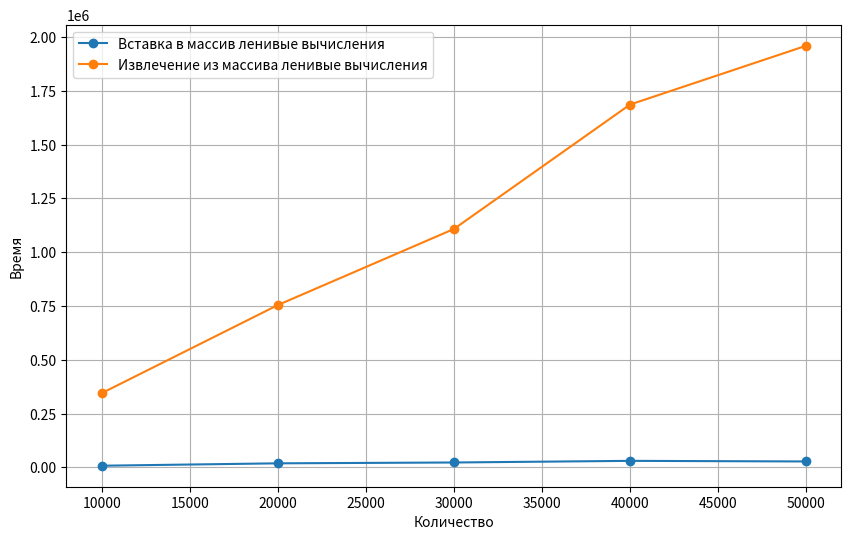

This figure's Python source:
import numpy as np
import matplotlib.pyplot as plt
import time

class PriorityQueueHeap:
    def __init__(self):
        self.array = []

    def insert(self, x, p):
        self.array.append((x, p))
        self.heap_up(len(self.array) - 1)

    def extractMax(self):
        if not self.array:
            raise Exception("Priority queue is empty")
        max_element = self.array[0][0]
        self.array[0] = self.array[-1]
        self.array.pop()
        self.heap_down(0)
        return max_element

    def heap_up(self, index):
        parent_index = (index - 1)//2
        if index > 0 and self.array[index][1] > self.array[parent_index][1]:
            self.array[index], self.array[parent_index] = self.array[parent_index], self.array[index]
            self.heap_up(parent_index)

    def heap_down(self, index):
        largest = index
        lс = 2*index + 1
        rс = 2*index + 2
        if lс < len(self.array) and self.array[lс][1] > self.array[largest][1]:
            largest = lс
        if rс < len(self.array) and self.array[rс][1] > self.array[largest][1]:
            largest = rс
        if largest != index:
            self.array[index], self.array[largest] = self.array[largest], self.array[index]
            self.heap_down(largest)

class PriorityQueueLazy:
    def __init__(self):
        self.array = []

    def insert(self, x, p):
        self.array.append((x, p))

    def extractMax(self):
        if not self.array:
            raise Exception("Priority queue is empty")
        max_index = 0
        for i in range(1, len(self.array)):
            if self.array[i][1] > self.array[max_index][1]:
                max_index = i
        return self.array.pop(max_index)[0]

def count_time(queue, num_operations):
    for i in range(num_operations):
        queue.insert(i, np.random.randint(0, num_operations))

    insert_times = []
    extract_times = []
    trials = 10

    for i in range(trials):
        start = time.time_ns()
        queue.insert(1, np.random.randint(0, num_operations))
        end = time.time_ns()
        insert_times.append(end - start)

        start = time.time_ns()
        queue.extractMax()
        end = time.time_ns()
        extract_times.append(end - start)

    return sum(insert_times) / trials, sum(extract_times) / trials


sizes = [10000, 20000, 30000, 40000, 50000]
heap_insert_times = []
heap_extract_times = []

lazy_insert_times = []
lazy_extract_times = []

for size in sizes:
    heap_queue = PriorityQueueHeap()
    lazy_queue = PriorityQueueLazy()

    insert_time, extract_time = count_time(heap_queue, size)
    heap_insert_times.append(insert_time)
    heap_extract_times.append(extract_time)

    insert_time, extract_time = count_time(lazy_queue, size)
    lazy_insert_times.append(insert_time)
    lazy_extract_times.append(extract_time)

plt.figure(figsize=(10, 6))
#plt.plot(sizes, heap_insert_times, label="Вставка в бинарную кучу", marker='o')
#plt.plot(sizes, heap_extract_times, label="Извлечение из бинарной кучи", marker='o')
plt.plot(sizes, lazy_insert_times, label="Вставка в массив ленивые вычисления", marker='o')
plt.plot(sizes, lazy_extract_times, label="Извлечение из массива ленивые вычисления", marker='o')
plt.xlabel("Количество")
plt.ylabel("Время")
plt.legend()
plt.grid(True)
plt.show()